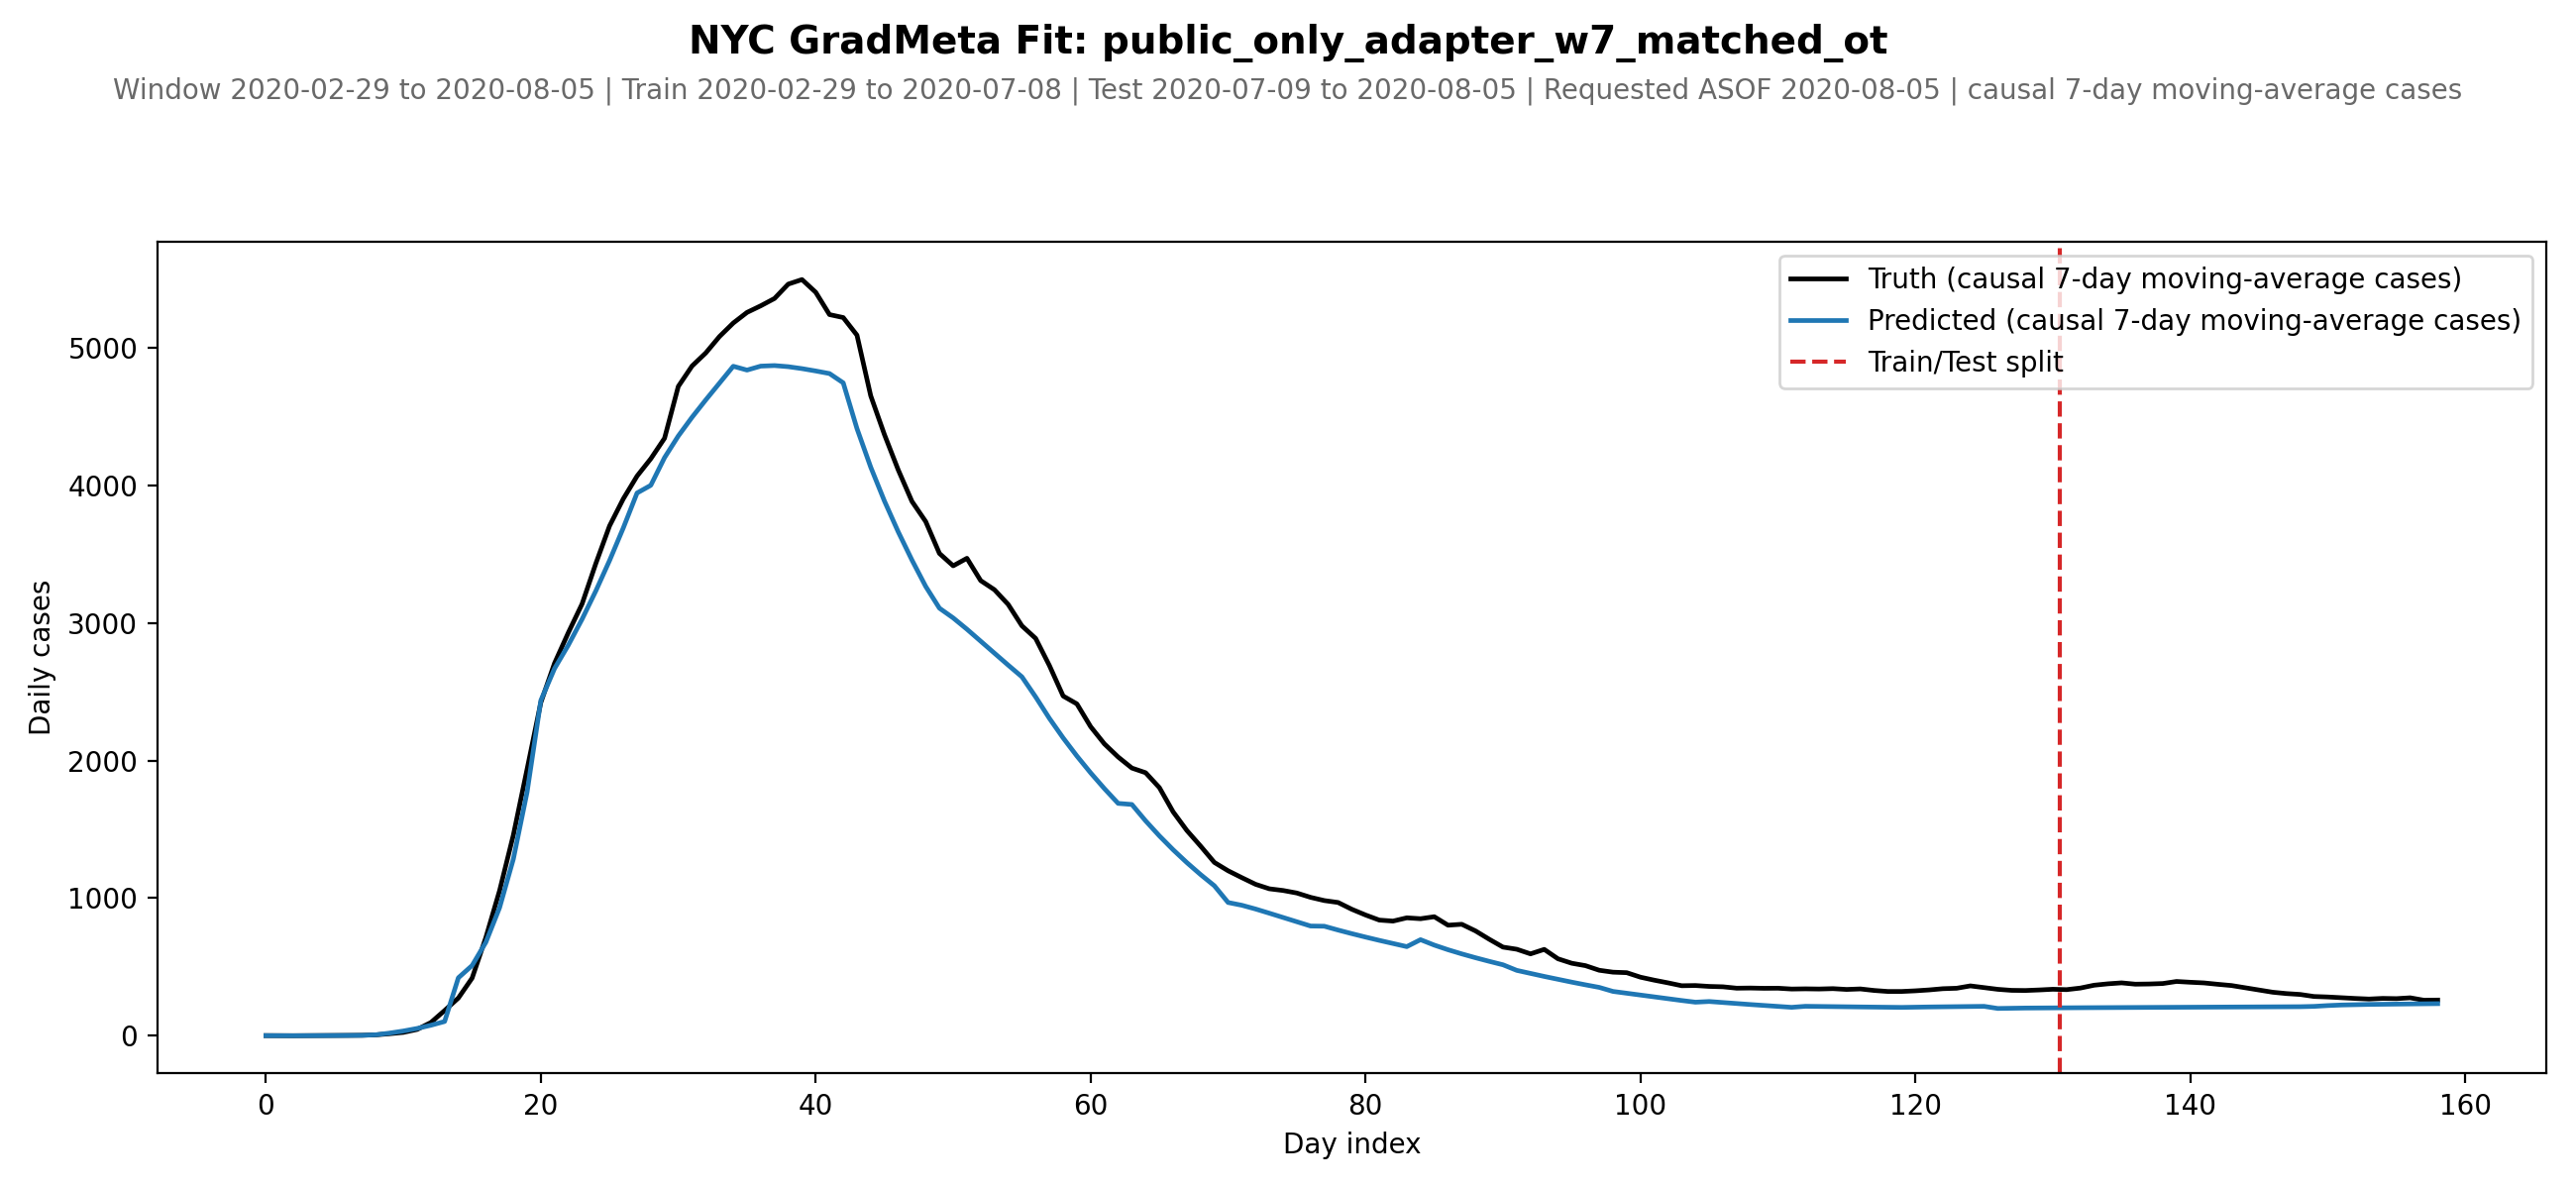

The data file committed next to this chart (first rows):
date, day_idx, split, truth_cases, pred_cases, smooth_cases_window
2020-02-29, 0, train, 1.0, 0.9065, 7
2020-03-01, 1, train, 0.5, 0.3412, 7
2020-03-02, 2, train, 0.3333, 0.2296, 7
2020-03-03, 3, train, 0.5, 0.395, 7
2020-03-04, 4, train, 1.4, 1.098, 7
2020-03-05, 5, train, 1.667, 1.371, 7
2020-03-06, 6, train, 2.571, 2.131, 7
2020-03-07, 7, train, 3.429, 2.877, 7
2020-03-08, 8, train, 6.429, 7.064, 7
2020-03-09, 9, train, 14.57, 19.26, 7
2020-03-10, 10, train, 24.29, 34.45, 7
2020-03-11, 11, train, 45.71, 52.96, 7
2020-03-12, 12, train, 96.0, 76.11, 7
2020-03-13, 13, train, 183.3, 103.5, 7
2020-03-14, 14, train, 274.1, 421.2, 7
2020-03-15, 15, train, 418.9, 510.2, 7
2020-03-16, 16, train, 714.0, 679.1, 7
2020-03-17, 17, train, 1055, 931.1, 7
2020-03-18, 18, train, 1458, 1284, 7
2020-03-19, 19, train, 1937, 1770, 7
2020-03-20, 20, train, 2422, 2437, 7
2020-03-21, 21, train, 2708, 2669, 7
2020-03-22, 22, train, 2929, 2839, 7
2020-03-23, 23, train, 3138, 3027, 7
2020-03-24, 24, train, 3431, 3232, 7
2020-03-25, 25, train, 3705, 3453, 7
2020-03-26, 26, train, 3902, 3690, 7
2020-03-27, 27, train, 4067, 3944, 7
2020-03-28, 28, train, 4193, 4000, 7
2020-03-29, 29, train, 4342, 4201, 7
2020-03-30, 30, train, 4718, 4358, 7
2020-03-31, 31, train, 4867, 4494, 7
2020-04-01, 32, train, 4962, 4621, 7
2020-04-02, 33, train, 5081, 4743, 7
2020-04-03, 34, train, 5179, 4865, 7
2020-04-04, 35, train, 5256, 4837, 7
2020-04-05, 36, train, 5304, 4866, 7
2020-04-06, 37, train, 5358, 4870, 7
2020-04-07, 38, train, 5462, 4862, 7
2020-04-08, 39, train, 5495, 4848, 7
2020-04-09, 40, train, 5403, 4831, 7
2020-04-10, 41, train, 5241, 4812, 7
2020-04-11, 42, train, 5219, 4745, 7
2020-04-12, 43, train, 5091, 4412, 7
2020-04-13, 44, train, 4651, 4132, 7
2020-04-14, 45, train, 4368, 3885, 7
2020-04-15, 46, train, 4112, 3662, 7
2020-04-16, 47, train, 3883, 3457, 7
2020-04-17, 48, train, 3737, 3265, 7
2020-04-18, 49, train, 3505, 3107, 7
2020-04-19, 50, train, 3415, 3036, 7
2020-04-20, 51, train, 3470, 2954, 7
2020-04-21, 52, train, 3307, 2868, 7
2020-04-22, 53, train, 3241, 2780, 7
2020-04-23, 54, train, 3134, 2693, 7
2020-04-24, 55, train, 2979, 2608, 7
2020-04-25, 56, train, 2887, 2462, 7
2020-04-26, 57, train, 2690, 2306, 7
2020-04-27, 58, train, 2469, 2164, 7
2020-04-28, 59, train, 2411, 2033, 7
... 99 more rows
